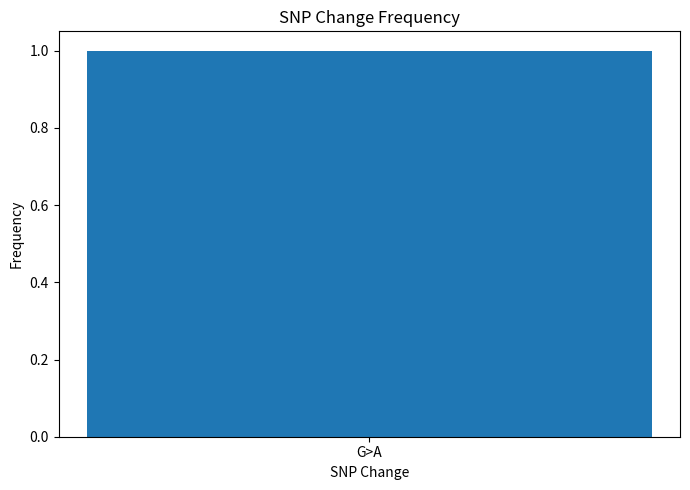
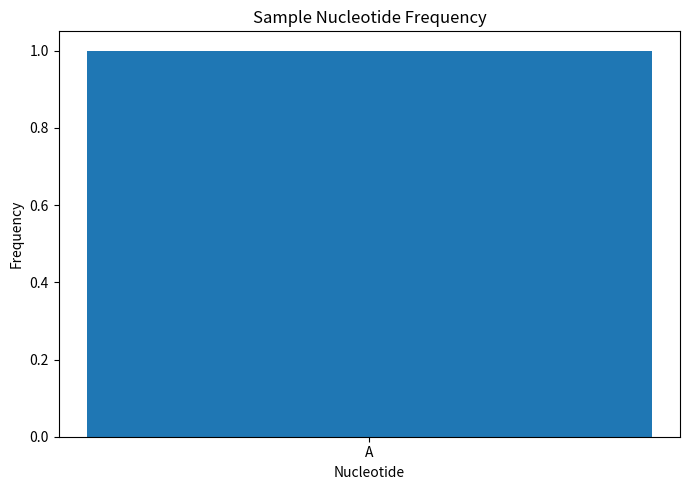

The matplotlib source for these figures, in order:
import numpy as np
import pandas as pd
import matplotlib.pyplot as plt
import seaborn as sns

print("." * 30)

print("SNP DETECTION ANALYZER")

print("." * 30)

reference = "ATGCGATCGATCG"

sample = "ATGCAATCGATCG"

print("\n", "." * 10, "SNP DETECTION", "." * 10)

for i in range(len(reference)):

    if reference[i] != sample[i]:

        print("SNP found at point", i)


print("\n", "." * 10, "USING FUNCTIONS", "." * 10)


def find_snp(reference, sample):

    snp = []

    for i in range(len(reference)):

        if reference[i] != sample[i]:

            snp.append(i)

    return snp


result = find_snp(reference, sample)

print("SNP found at point list is:", result)


print("\n", "." * 10, "NUMPY BOOLEAN MASKING", "." * 10)

reference_array = np.array(list(reference))

sample_array = np.array(list(sample))

mask = reference_array != sample_array

print("BOOLEAN MASK:", mask)

print("SNP POSITIONS:", np.where(mask)[0])


print("\n", "." * 10, "CREATING SNP DATAFRAME", "." * 10)

snp_positions = np.where(mask)[0]

snp_data = []

for position in snp_positions:

    snp_data.append({

        "Position": position,

        "Reference": reference[position],

        "Sample": sample[position]

    })


dataframe = pd.DataFrame(snp_data)

print("SNP DATAFRAME IS:\n", dataframe)


filtered_dataframe = dataframe[dataframe["Position"] > 5]

print("FILTERED DATAFRAME IS:\n", filtered_dataframe)


dataframe["Change"] = dataframe["Reference"] + ">" + dataframe["Sample"]

frequency = dataframe["Change"].value_counts()

print("SNP FREQUENCY IS:\n", frequency)


snp_types = dataframe["Sample"].value_counts()

print("SAMPLE NUCLEOTIDES FREQUENCY IS:\n", snp_types)


print("\n" + "." * 10, "SNP SUMMARY", "." * 10)

print("Total SNPs:", len(dataframe))

print("Unique SNP Changes:", dataframe["Change"].nunique())

print("Most Frequent Change:", frequency.idxmax())

print("Most Frequent Change Count:", frequency.max())


# ==========================================
# VISUALIZATION 1
# ==========================================

print("\n" + "." * 10, "SNP CHANGE VISUALIZATION", "." * 10)

plt.figure(figsize=(7, 5))

plt.bar(frequency.index, frequency.values)

plt.title("SNP Change Frequency")

plt.xlabel("SNP Change")

plt.ylabel("Frequency")

plt.tight_layout()

plt.show()


# ==========================================
# VISUALIZATION 2
# ==========================================

print("\n" + "." * 10, "NUCLEOTIDE FREQUENCY VISUALIZATION", "." * 10)

plt.figure(figsize=(7, 5))

plt.bar(snp_types.index, snp_types.values)

plt.title("Sample Nucleotide Frequency")

plt.xlabel("Nucleotide")

plt.ylabel("Frequency")

plt.tight_layout()

plt.show()
